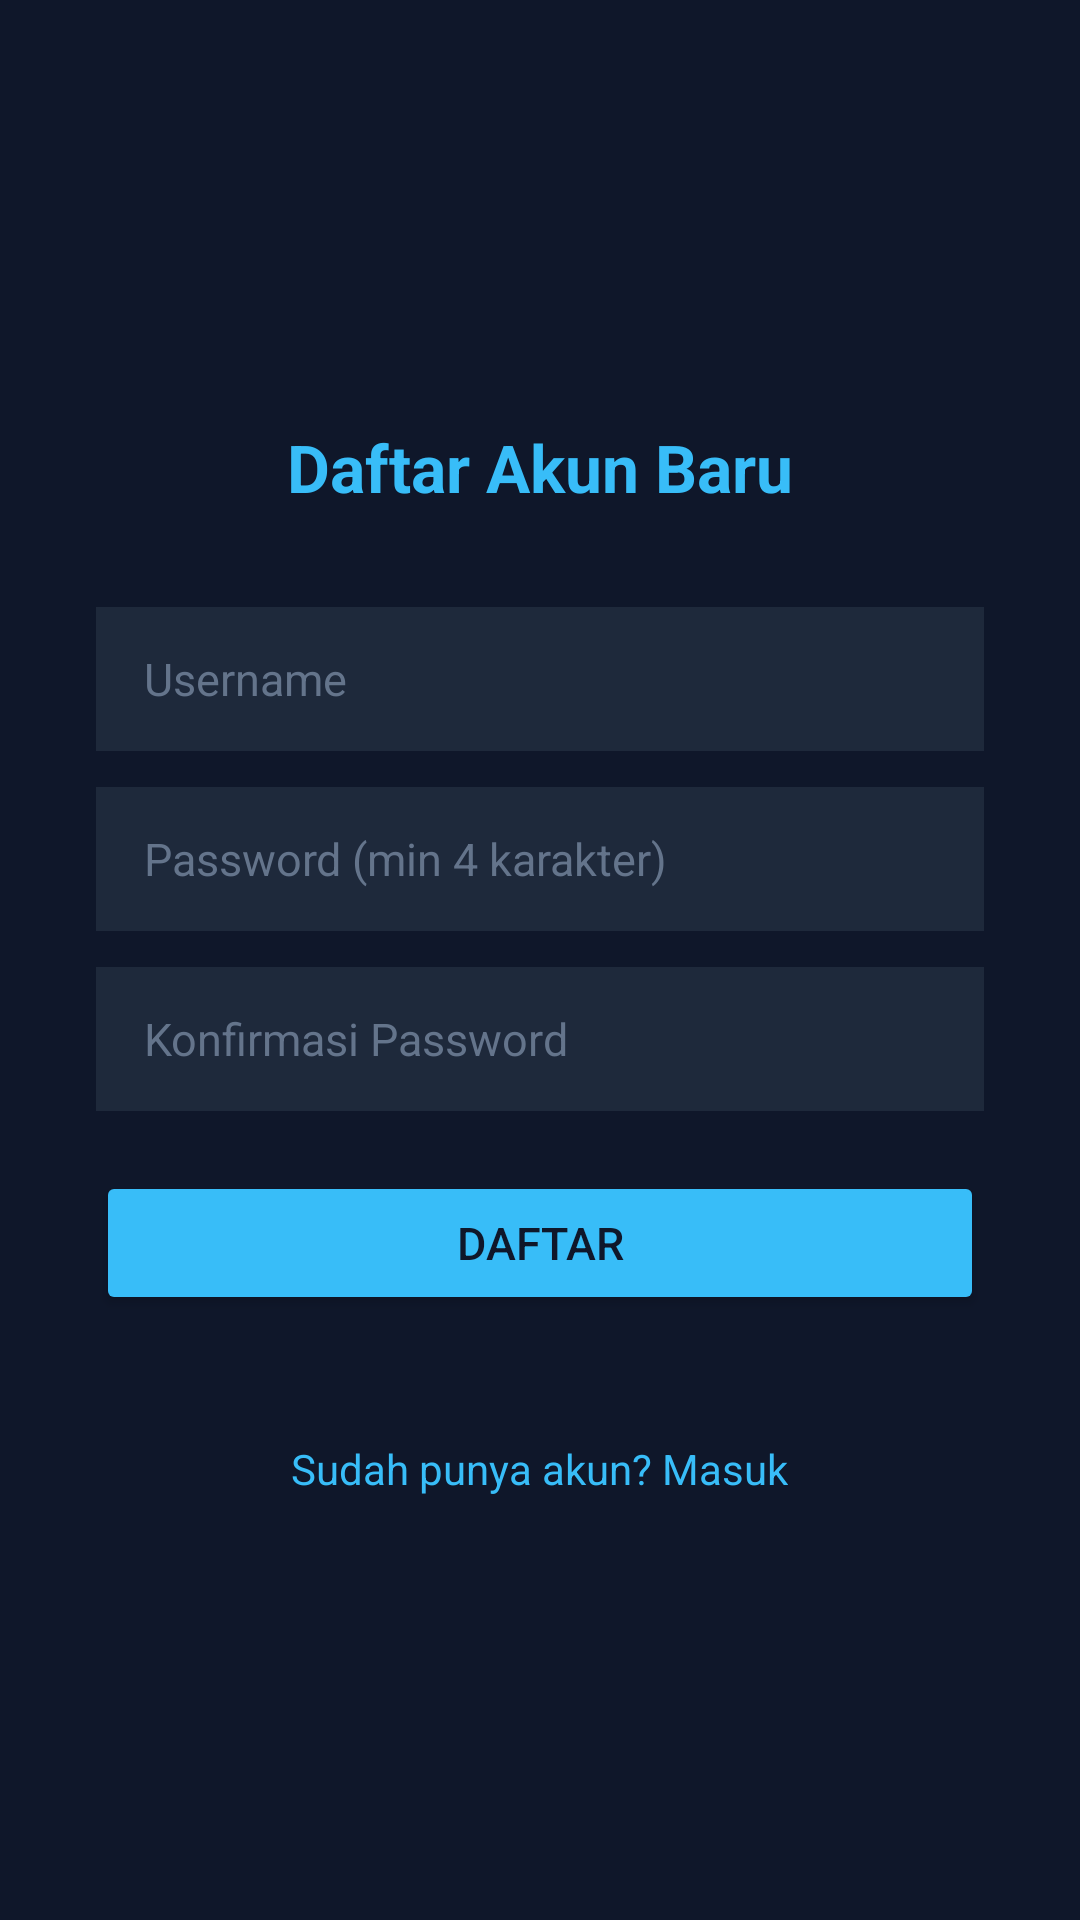

This screen was rendered from an Android layout file. Write that file and the resources it references.
<!-- AndroidManifest.xml: application theme Theme.MasbadStream -->
<!-- res/layout/activity_register.xml -->
<?xml version="1.0" encoding="utf-8"?>
<LinearLayout xmlns:android="http://schemas.android.com/apk/res/android"
    android:layout_width="match_parent"
    android:layout_height="match_parent"
    android:orientation="vertical"
    android:gravity="center"
    android:background="#0f172a"
    android:padding="32dp">

    <TextView
        android:layout_width="wrap_content"
        android:layout_height="wrap_content"
        android:text="Daftar Akun Baru"
        android:textColor="#38bdf8"
        android:textSize="22sp"
        android:textStyle="bold" />

    <EditText
        android:id="@+id/etUsername"
        android:layout_width="match_parent"
        android:layout_height="48dp"
        android:layout_marginTop="32dp"
        android:hint="Username"
        android:textColor="#fff"
        android:textColorHint="#64748b"
        android:background="#1e293b"
        android:paddingHorizontal="16dp"
        android:textSize="15sp"
        android:singleLine="true"
        android:inputType="text" />

    <EditText
        android:id="@+id/etPassword"
        android:layout_width="match_parent"
        android:layout_height="48dp"
        android:layout_marginTop="12dp"
        android:hint="Password (min 4 karakter)"
        android:textColor="#fff"
        android:textColorHint="#64748b"
        android:background="#1e293b"
        android:paddingHorizontal="16dp"
        android:textSize="15sp"
        android:singleLine="true"
        android:inputType="textPassword" />

    <EditText
        android:id="@+id/etConfirm"
        android:layout_width="match_parent"
        android:layout_height="48dp"
        android:layout_marginTop="12dp"
        android:hint="Konfirmasi Password"
        android:textColor="#fff"
        android:textColorHint="#64748b"
        android:background="#1e293b"
        android:paddingHorizontal="16dp"
        android:textSize="15sp"
        android:singleLine="true"
        android:inputType="textPassword" />

    <Button
        android:id="@+id/btnRegister"
        android:layout_width="match_parent"
        android:layout_height="48dp"
        android:layout_marginTop="20dp"
        android:text="Daftar"
        android:textSize="15sp"
        android:backgroundTint="#38bdf8"
        android:textColor="#0f172a" />

    <TextView
        android:id="@+id/tvError"
        android:layout_width="match_parent"
        android:layout_height="wrap_content"
        android:layout_marginTop="8dp"
        android:text=""
        android:textColor="#f87171"
        android:textSize="13sp"
        android:gravity="center" />

    <TextView
        android:id="@+id/btnLogin"
        android:layout_width="wrap_content"
        android:layout_height="wrap_content"
        android:layout_marginTop="16dp"
        android:text="Sudah punya akun? Masuk"
        android:textColor="#38bdf8"
        android:textSize="14sp"
        android:clickable="true"
        android:focusable="true" />
</LinearLayout>
<!-- resources referenced by this layout -->
<resources>
  <style name="Theme.MasbadStream" parent="Theme.AppCompat.DayNight.NoActionBar">
          <item name="android:statusBarColor">#000000</item>
          <item name="android:navigationBarColor">#000000</item>
      </style>
</resources>
